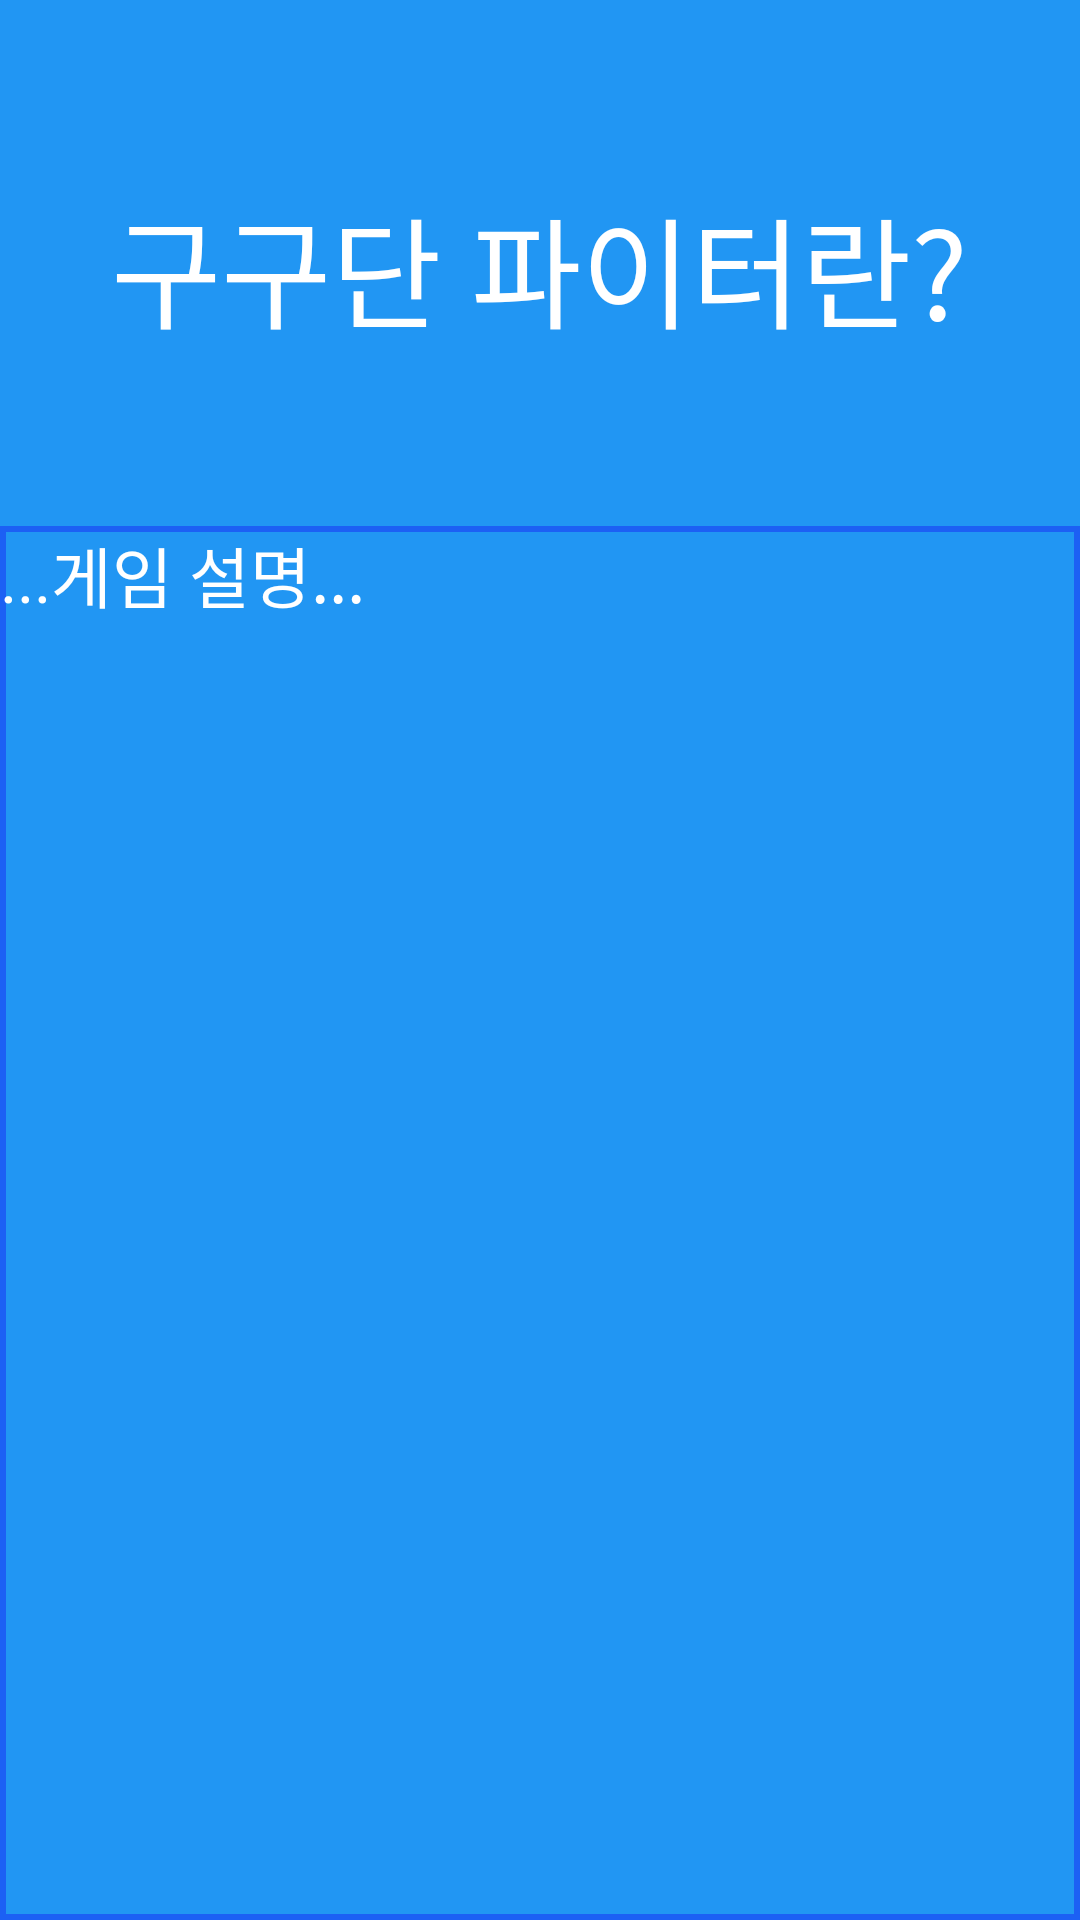

The Android layout XML behind this screen, and the referenced resources:
<!-- AndroidManifest.xml: application theme AppTheme -->
<!-- res/layout/activity_help.xml -->
<?xml version="1.0" encoding="utf-8"?>
<RelativeLayout xmlns:android="http://schemas.android.com/apk/res/android"
    xmlns:tools="http://schemas.android.com/tools"
    android:layout_width="match_parent"
    android:layout_height="match_parent"
    tools:context="com.estsoft.gugudan.HelpActivity">


    <TextView
        android:layout_width="wrap_content"
        android:layout_height="wrap_content"
        android:text="@string/help_title"
        android:textSize="40sp"
        android:textColor="#fff"
        android:id="@+id/txt_helpTitle"
        android:layout_alignParentTop="true"
        android:layout_centerHorizontal="true"
        android:layout_marginTop="60dp" />

    <TextView
        android:layout_width="match_parent"
        android:layout_height="match_parent"
        android:textAppearance="?android:attr/textAppearanceLarge"
        android:text="@string/help_desc"
        android:textColor="#fff"
        android:id="@+id/txt_helpDesc"
        android:layout_below="@+id/txt_helpTitle"
        android:layout_marginTop="57dp"
        android:layout_alignParentLeft="true"
        android:layout_alignParentStart="true"
        android:background="@drawable/xml_border"
         />


</RelativeLayout>
<!-- resources referenced by this layout -->
<resources>
  <!-- drawable xml_border (drawable) -->
  <?xml version="1.0" encoding="utf-8"?>
  <selector xmlns:android="http://schemas.android.com/apk/res/android"><item>
      <shape android:shape="rectangle">
          <stroke android:width="2dp" android:color="#1c60f4" />
          <solid android:color="#00FFFFFF" />
      </shape>
  </item>
  </selector>
  <string name="help_desc">...게임 설명...</string>
  <string name="help_title">구구단 파이터란?</string>
  <style name="AppTheme" parent="Theme.AppCompat.Light.NoActionBar">
          
          <item name="colorPrimary">@color/colorPrimary</item>
          <item name="colorPrimaryDark">@color/colorPrimaryDark</item>
          <item name="colorAccent">@color/colorAccent</item>
          <item name="android:windowBackground">@color/colorMain</item>
      </style>
  <color name="colorPrimary">#3F51B5</color>
  <color name="colorPrimaryDark">#303F9F</color>
  <color name="colorAccent">#FF4081</color>
  <color name="colorMain">#2196F3</color>
</resources>
